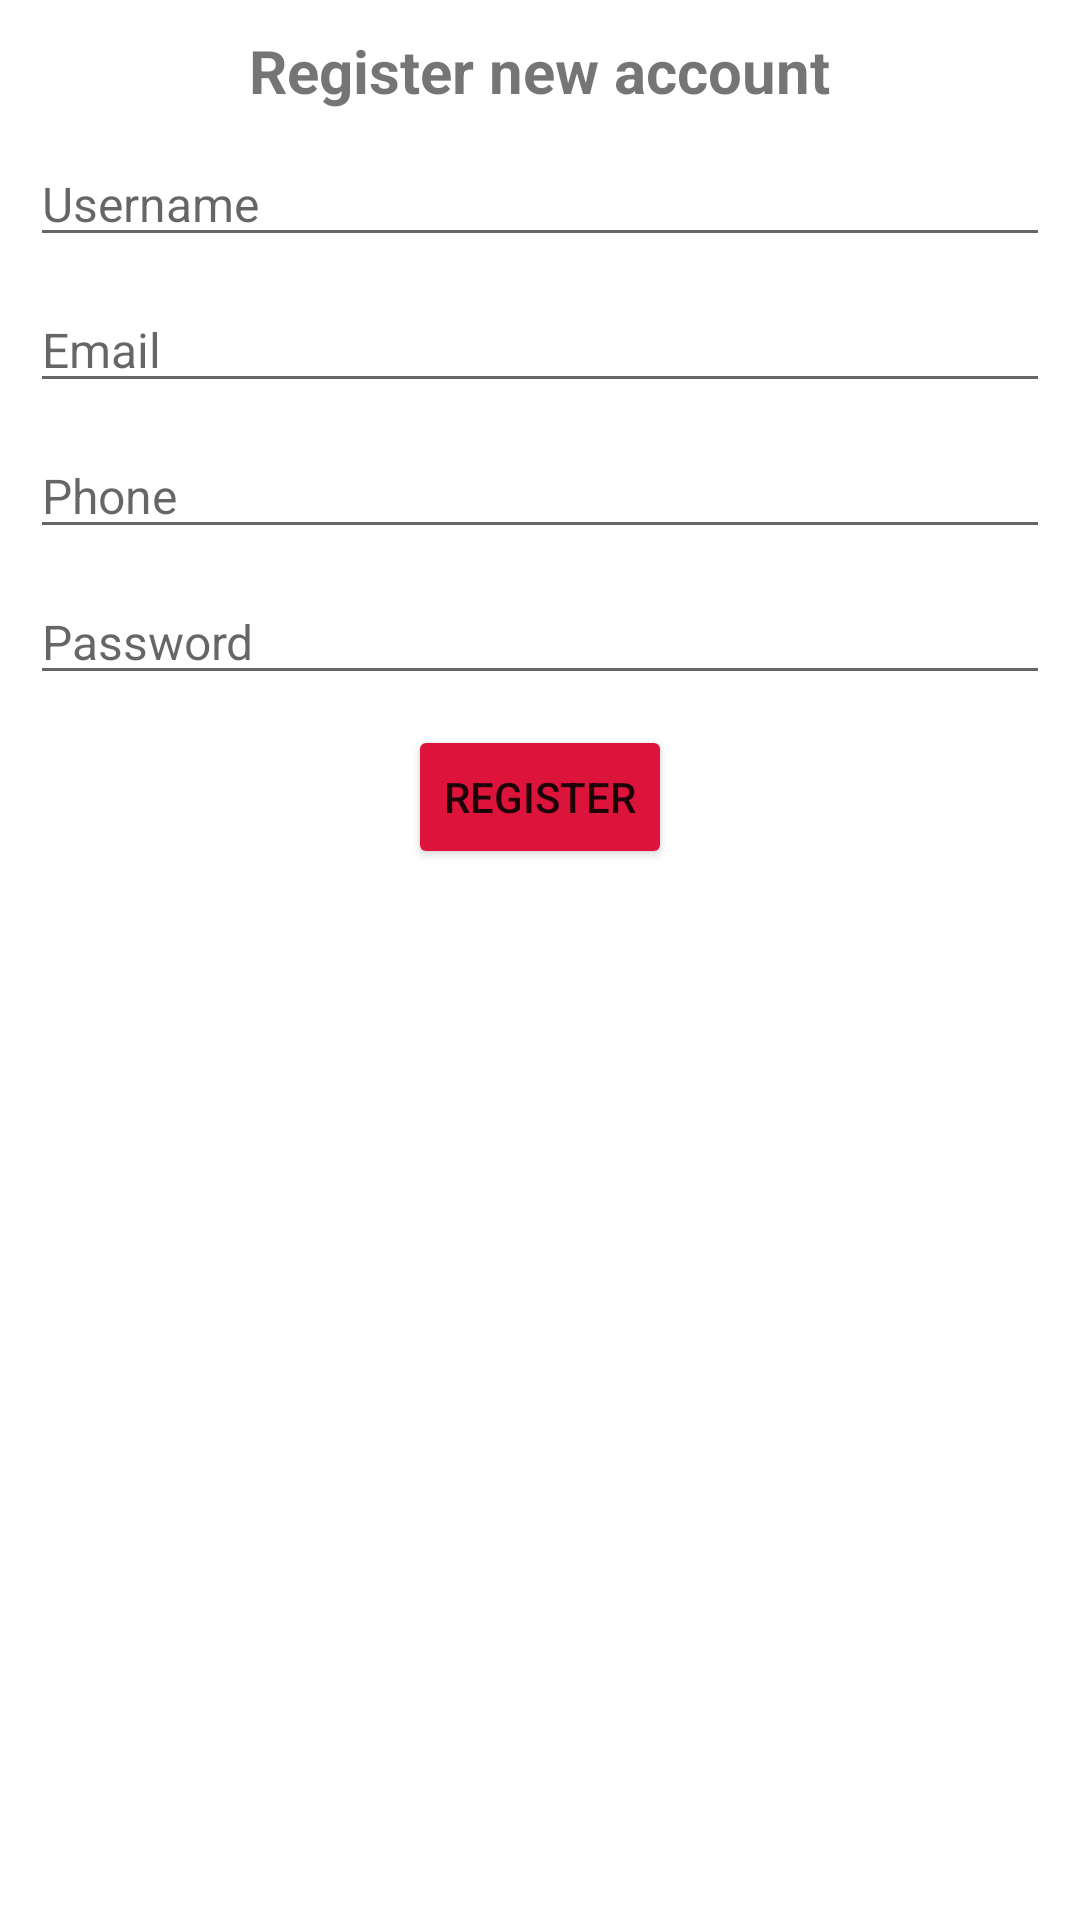

This screen was rendered from an Android layout file. Write that file and the resources it references.
<!-- AndroidManifest.xml: application theme Theme.NotBlueZone -->
<!-- res/layout/fragment_register.xml -->
<?xml version="1.0" encoding="utf-8"?>
<RelativeLayout xmlns:android="http://schemas.android.com/apk/res/android"
    xmlns:tools="http://schemas.android.com/tools"
    android:layout_width="match_parent"
    android:layout_height="match_parent"
    tools:context=".sqlite.RegisterFragment">


    <TextView
        android:id="@+id/textView8"
        android:layout_width="wrap_content"
        android:layout_height="wrap_content"
        android:layout_alignParentTop="true"
        android:layout_centerHorizontal="true"
        android:layout_marginTop="10dp"
        android:text="@string/register_title"
        android:textSize="20sp"
        android:textStyle="bold" />

    <EditText
        android:id="@+id/txtRegisterUsername"
        android:layout_width="match_parent"
        android:layout_height="wrap_content"
        android:layout_marginStart="10dp"
        android:layout_marginEnd="10dp"
        android:layout_below="@id/textView8"
        android:layout_marginTop="10dp"
        android:ems="10"
        android:inputType="textPersonName"
        android:textSize="16sp"
        android:hint="@string/login_username" />

    <EditText
        android:id="@+id/txtRegisterEmail"
        android:layout_width="match_parent"
        android:layout_height="wrap_content"
        android:layout_marginStart="10dp"
        android:layout_marginEnd="10dp"
        android:layout_below="@id/txtRegisterUsername"
        android:layout_marginTop="10dp"
        android:ems="10"
        android:inputType="textEmailAddress"
        android:textSize="16sp"
        android:hint="@string/login_email"/>

    <EditText
        android:id="@+id/txtRegisterPhone"
        android:layout_width="match_parent"
        android:layout_height="wrap_content"
        android:layout_marginStart="10dp"
        android:layout_marginEnd="10dp"
        android:layout_below="@id/txtRegisterEmail"
        android:layout_marginTop="10dp"
        android:ems="10"
        android:inputType="phone"
        android:textSize="16sp"
        android:hint="@string/login_phone"/>

    <EditText
        android:id="@+id/txtRegisterPassword"
        android:layout_width="match_parent"
        android:layout_height="wrap_content"
        android:layout_marginStart="10dp"
        android:layout_marginEnd="10dp"
        android:layout_below="@id/txtRegisterPhone"
        android:layout_marginTop="10dp"
        android:ems="10"
        android:inputType="textPassword"
        android:textSize="16sp"
        android:hint="@string/login_password"/>

    <Button
        android:id="@+id/btnRegister"
        android:layout_width="wrap_content"
        android:layout_height="wrap_content"
        android:layout_centerHorizontal="true"
        android:layout_below="@id/txtRegisterPassword"
        android:layout_marginStart="10dp"
        android:layout_marginEnd="10dp"
        android:layout_marginTop="10dp"
        android:backgroundTint="@color/crimson"
        android:text="@string/register" />
</RelativeLayout>
<!-- resources referenced by this layout -->
<resources>
  <color name="crimson">#DC143C</color>
  <string name="login_email">Email</string>
  <string name="login_password">Password</string>
  <string name="login_phone">Phone</string>
  <string name="login_username">Username</string>
  <string name="register">Register</string>
  <string name="register_title">Register new account</string>
  <style name="Theme.NotBlueZone" parent="Theme.MaterialComponents.DayNight.NoActionBar">
          
          <item name="colorPrimary">@color/purple_500</item>
          <item name="colorPrimaryVariant">@color/purple_700</item>
          <item name="colorOnPrimary">@color/white</item>
          
          <item name="colorSecondary">@color/teal_200</item>
          <item name="colorSecondaryVariant">@color/teal_700</item>
          <item name="colorOnSecondary">@color/black</item>
          
      </style>
  <color name="purple_500">#FF6200EE</color>
  <color name="purple_700">#FF3700B3</color>
  <color name="white">#FFFFFFFF</color>
  <color name="teal_200">#FF03DAC5</color>
  <color name="teal_700">#FF018786</color>
  <color name="black">#FF000000</color>
</resources>
